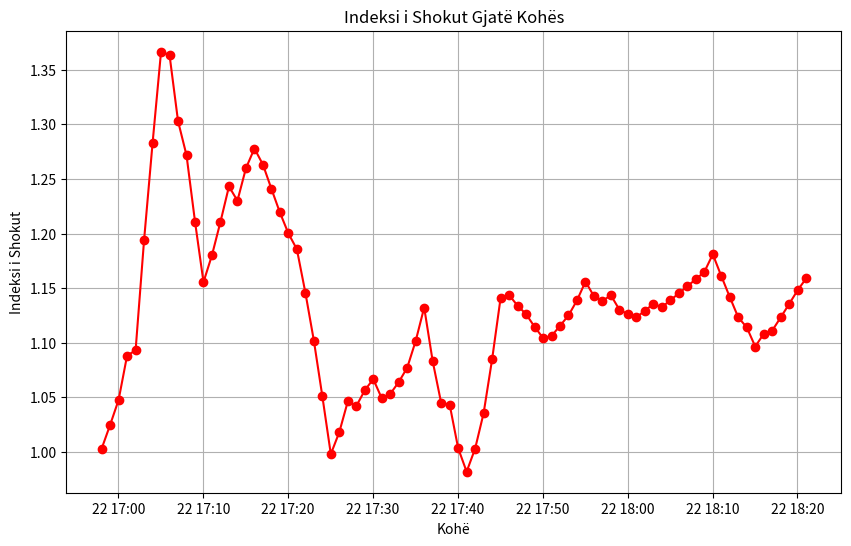

Source code (Python):
# Executed Code (Repaired)
# This code runs in a sandbox with injected variables (vitals, np, plt, etc.)

import numpy as np
import pandas as pd
import matplotlib.pyplot as plt
import seaborn as sns
from scipy import stats
import datetime

# Helper function to simulate sandbox save_plot
def save_plot(filename, fig=None, **kwargs):
    if not filename.endswith('.png'): filename += '.png'
    if fig is None: fig = plt.gcf()
    fig.savefig(filename, **kwargs)
    plt.close(fig)
    print(f'Saved plot to {filename}')

# Injected Variables
visit_id = '99755326'
age = 49
gender = 'F'
ethnicity = 'Other (Hispanic/Latino)'
heart_rate = [(datetime.datetime(2218, 10, 22, 16, 58, 2), 127.375), (datetime.datetime(2218, 10, 22, 16, 59, 2), 130.140350877193), (datetime.datetime(2218, 10, 22, 17, 0, 2), 133.050847457627), (datetime.datetime(2218, 10, 22, 17, 1, 2), 138.203389830508), (datetime.datetime(2218, 10, 22, 17, 2, 2), 138.810344827586), (datetime.datetime(2218, 10, 22, 17, 3, 2), 140.881355932203), (datetime.datetime(2218, 10, 22, 17, 4, 2), 139.810344827586), (datetime.datetime(2218, 10, 22, 17, 5, 2), 136.64406779661), (datetime.datetime(2218, 10, 22, 17, 6, 2), 136.338983050847), (datetime.datetime(2218, 10, 22, 17, 7, 2), 136.810344827586), (datetime.datetime(2218, 10, 22, 17, 8, 2), 139.881355932203), (datetime.datetime(2218, 10, 22, 17, 9, 2), 139.258620689655), (datetime.datetime(2218, 10, 22, 17, 10, 2), 138.661016949153), (datetime.datetime(2218, 10, 22, 17, 11, 2), 141.620689655172), (datetime.datetime(2218, 10, 22, 17, 12, 2), 148.915254237288), (datetime.datetime(2218, 10, 22, 17, 13, 2), 156.627118644068), (datetime.datetime(2218, 10, 22, 17, 14, 2), 158.672413793103), (datetime.datetime(2218, 10, 22, 17, 15, 2), 154.949152542373), (datetime.datetime(2218, 10, 22, 17, 16, 2), 157.172413793103), (datetime.datetime(2218, 10, 22, 17, 17, 2), 154.101694915254), (datetime.datetime(2218, 10, 22, 17, 18, 2), 150.152542372881), (datetime.datetime(2218, 10, 22, 17, 19, 2), 146.310344827586), (datetime.datetime(2218, 10, 22, 17, 20, 2), 142.813559322034), (datetime.datetime(2218, 10, 22, 17, 21, 2), 141.086206896552), (datetime.datetime(2218, 10, 22, 17, 22, 2), 141.813559322034), (datetime.datetime(2218, 10, 22, 17, 23, 2), 141.610169491525), (datetime.datetime(2218, 10, 22, 17, 24, 2), 140.055555555556), (datetime.datetime(2218, 10, 22, 17, 25, 2), 137.728813559322), (datetime.datetime(2218, 10, 22, 17, 26, 2), 140.5), (datetime.datetime(2218, 10, 22, 17, 27, 2), 140.983050847458), (datetime.datetime(2218, 10, 22, 17, 28, 2), 137.016949152542), (datetime.datetime(2218, 10, 22, 17, 29, 2), 135.48275862069), (datetime.datetime(2218, 10, 22, 17, 30, 2), 133.338983050847), (datetime.datetime(2218, 10, 22, 17, 31, 2), 131.137931034483), (datetime.datetime(2218, 10, 22, 17, 32, 2), 129.796610169492), (datetime.datetime(2218, 10, 22, 17, 33, 2), 129.271186440678), (datetime.datetime(2218, 10, 22, 17, 34, 2), 128.98275862069), (datetime.datetime(2218, 10, 22, 17, 35, 2), 130.0), (datetime.datetime(2218, 10, 22, 17, 36, 2), 133.603448275862), (datetime.datetime(2218, 10, 22, 17, 37, 2), 132.949152542373), (datetime.datetime(2218, 10, 22, 17, 38, 2), 133.220338983051), (datetime.datetime(2218, 10, 22, 17, 39, 2), 137.98275862069), (datetime.datetime(2218, 10, 22, 17, 40, 2), 137.474576271186), (datetime.datetime(2218, 10, 22, 17, 41, 2), 134.51724137931), (datetime.datetime(2218, 10, 22, 17, 42, 2), 130.898305084746), (datetime.datetime(2218, 10, 22, 17, 43, 2), 128.396551724138), (datetime.datetime(2218, 10, 22, 17, 44, 2), 127.457627118644), (datetime.datetime(2218, 10, 22, 17, 45, 2), 126.64406779661), (datetime.datetime(2218, 10, 22, 17, 46, 2), 126.948275862069), (datetime.datetime(2218, 10, 22, 17, 47, 2), 127.0), (datetime.datetime(2218, 10, 22, 17, 48, 2), 127.258620689655), (datetime.datetime(2218, 10, 22, 17, 49, 2), 127.06779661017), (datetime.datetime(2218, 10, 22, 17, 50, 2), 127.0), (datetime.datetime(2218, 10, 22, 17, 51, 2), 127.206896551724), (datetime.datetime(2218, 10, 22, 17, 52, 2), 126.610169491525), (datetime.datetime(2218, 10, 22, 17, 53, 2), 126.0), (datetime.datetime(2218, 10, 22, 17, 54, 2), 125.830508474576), (datetime.datetime(2218, 10, 22, 17, 55, 2), 126.0), (datetime.datetime(2218, 10, 22, 17, 56, 2), 125.0), (datetime.datetime(2218, 10, 22, 17, 57, 2), 125.0), (datetime.datetime(2218, 10, 22, 17, 58, 2), 126.0), (datetime.datetime(2218, 10, 22, 17, 59, 2), 125.0), (datetime.datetime(2218, 10, 22, 18, 0, 2), 125.0), (datetime.datetime(2218, 10, 22, 18, 1, 2), 124.0), (datetime.datetime(2218, 10, 22, 18, 2, 2), 124.0), (datetime.datetime(2218, 10, 22, 18, 3, 2), 124.0), (datetime.datetime(2218, 10, 22, 18, 4, 2), 123.0), (datetime.datetime(2218, 10, 22, 18, 5, 2), 123.0), (datetime.datetime(2218, 10, 22, 18, 6, 2), 123.0), (datetime.datetime(2218, 10, 22, 18, 7, 2), 123.0), (datetime.datetime(2218, 10, 22, 18, 8, 2), 123.0), (datetime.datetime(2218, 10, 22, 18, 9, 2), 123.0), (datetime.datetime(2218, 10, 22, 18, 10, 2), 124.0), (datetime.datetime(2218, 10, 22, 18, 11, 2), 124.0), (datetime.datetime(2218, 10, 22, 18, 12, 2), 124.0), (datetime.datetime(2218, 10, 22, 18, 13, 2), 124.0), (datetime.datetime(2218, 10, 22, 18, 14, 2), 125.0), (datetime.datetime(2218, 10, 22, 18, 15, 2), 125.0), (datetime.datetime(2218, 10, 22, 18, 16, 2), 125.0), (datetime.datetime(2218, 10, 22, 18, 17, 2), 124.0), (datetime.datetime(2218, 10, 22, 18, 18, 2), 124.0), (datetime.datetime(2218, 10, 22, 18, 19, 2), 124.0), (datetime.datetime(2218, 10, 22, 18, 20, 2), 124.0), (datetime.datetime(2218, 10, 22, 18, 21, 2), 124.0)]
systolic_bp = [(datetime.datetime(2218, 10, 22, 17, 0, 2), 127.0), (datetime.datetime(2218, 10, 22, 17, 1, 2), 127.0), (datetime.datetime(2218, 10, 22, 17, 2, 2), 127.0), (datetime.datetime(2218, 10, 22, 17, 5, 2), 100.0), (datetime.datetime(2218, 10, 22, 17, 6, 2), 100.0), (datetime.datetime(2218, 10, 22, 17, 10, 2), 120.0), (datetime.datetime(2218, 10, 22, 17, 11, 2), 120.0), (datetime.datetime(2218, 10, 22, 17, 14, 2), 129.0), (datetime.datetime(2218, 10, 22, 17, 15, 2), 123.0), (datetime.datetime(2218, 10, 22, 17, 16, 2), 123.0), (datetime.datetime(2218, 10, 22, 17, 20, 2), 119.0), (datetime.datetime(2218, 10, 22, 17, 21, 2), 119.0), (datetime.datetime(2218, 10, 22, 17, 25, 2), 138.0), (datetime.datetime(2218, 10, 22, 17, 26, 2), 138.0), (datetime.datetime(2218, 10, 22, 17, 30, 2), 125.0), (datetime.datetime(2218, 10, 22, 17, 31, 2), 125.0), (datetime.datetime(2218, 10, 22, 17, 35, 2), 118.0), (datetime.datetime(2218, 10, 22, 17, 36, 2), 118.0), (datetime.datetime(2218, 10, 22, 17, 40, 2), 137.0), (datetime.datetime(2218, 10, 22, 17, 41, 2), 137.0), (datetime.datetime(2218, 10, 22, 17, 45, 2), 111.0), (datetime.datetime(2218, 10, 22, 17, 46, 2), 111.0), (datetime.datetime(2218, 10, 22, 17, 50, 2), 115.0), (datetime.datetime(2218, 10, 22, 17, 51, 2), 115.0), (datetime.datetime(2218, 10, 22, 17, 55, 2), 109.0), (datetime.datetime(2218, 10, 22, 18, 0, 2), 111.0), (datetime.datetime(2218, 10, 22, 18, 5, 2), 108.0), (datetime.datetime(2218, 10, 22, 18, 10, 2), 105.0), (datetime.datetime(2218, 10, 22, 18, 15, 2), 114.0), (datetime.datetime(2218, 10, 22, 18, 20, 2), 108.0), (datetime.datetime(2218, 10, 22, 18, 21, 2), 107.0)]
diastolic_bp = [(datetime.datetime(2218, 10, 22, 17, 0, 2), 117.0), (datetime.datetime(2218, 10, 22, 17, 1, 2), 117.0), (datetime.datetime(2218, 10, 22, 17, 2, 2), 117.0), (datetime.datetime(2218, 10, 22, 17, 5, 2), 72.0), (datetime.datetime(2218, 10, 22, 17, 6, 2), 72.0), (datetime.datetime(2218, 10, 22, 17, 10, 2), 77.0), (datetime.datetime(2218, 10, 22, 17, 11, 2), 77.0), (datetime.datetime(2218, 10, 22, 17, 15, 2), 75.0), (datetime.datetime(2218, 10, 22, 17, 16, 2), 75.0), (datetime.datetime(2218, 10, 22, 17, 20, 2), 78.0), (datetime.datetime(2218, 10, 22, 17, 21, 2), 78.0), (datetime.datetime(2218, 10, 22, 17, 25, 2), 92.0), (datetime.datetime(2218, 10, 22, 17, 26, 2), 92.0), (datetime.datetime(2218, 10, 22, 17, 30, 2), 65.0), (datetime.datetime(2218, 10, 22, 17, 31, 2), 65.0), (datetime.datetime(2218, 10, 22, 17, 35, 2), 69.0), (datetime.datetime(2218, 10, 22, 17, 36, 2), 69.0), (datetime.datetime(2218, 10, 22, 17, 40, 2), 81.0), (datetime.datetime(2218, 10, 22, 17, 41, 2), 81.0), (datetime.datetime(2218, 10, 22, 17, 45, 2), 62.0), (datetime.datetime(2218, 10, 22, 17, 46, 2), 62.0), (datetime.datetime(2218, 10, 22, 17, 50, 2), 63.0), (datetime.datetime(2218, 10, 22, 17, 51, 2), 63.0), (datetime.datetime(2218, 10, 22, 17, 55, 2), 58.0), (datetime.datetime(2218, 10, 22, 18, 0, 2), 60.0), (datetime.datetime(2218, 10, 22, 18, 5, 2), 64.0), (datetime.datetime(2218, 10, 22, 18, 10, 2), 61.0), (datetime.datetime(2218, 10, 22, 18, 15, 2), 62.0), (datetime.datetime(2218, 10, 22, 18, 20, 2), 61.0), (datetime.datetime(2218, 10, 22, 18, 21, 2), 58.0)]
spo2 = [(datetime.datetime(2218, 10, 22, 16, 57, 2), 92.7659574468085), (datetime.datetime(2218, 10, 22, 16, 58, 2), 91.8305084745763), (datetime.datetime(2218, 10, 22, 16, 59, 2), 92.0517241379311), (datetime.datetime(2218, 10, 22, 17, 0, 2), 92.4166666666667), (datetime.datetime(2218, 10, 22, 17, 1, 2), 84.125), (datetime.datetime(2218, 10, 22, 17, 2, 2), 87.0), (datetime.datetime(2218, 10, 22, 17, 3, 2), 97.7457627118644), (datetime.datetime(2218, 10, 22, 17, 4, 2), 97.0689655172414), (datetime.datetime(2218, 10, 22, 17, 5, 2), 96.406779661017), (datetime.datetime(2218, 10, 22, 17, 6, 2), 98.1186440677966), (datetime.datetime(2218, 10, 22, 17, 7, 2), 99.0), (datetime.datetime(2218, 10, 22, 17, 8, 2), 99.1864406779661), (datetime.datetime(2218, 10, 22, 17, 9, 2), 99.0), (datetime.datetime(2218, 10, 22, 17, 10, 2), 99.0), (datetime.datetime(2218, 10, 22, 17, 11, 2), 99.0), (datetime.datetime(2218, 10, 22, 17, 12, 2), 99.0), (datetime.datetime(2218, 10, 22, 17, 13, 2), 99.0), (datetime.datetime(2218, 10, 22, 17, 14, 2), 99.0), (datetime.datetime(2218, 10, 22, 17, 15, 2), 99.0), (datetime.datetime(2218, 10, 22, 17, 16, 2), 99.0), (datetime.datetime(2218, 10, 22, 17, 17, 2), 99.0), (datetime.datetime(2218, 10, 22, 17, 18, 2), 99.0), (datetime.datetime(2218, 10, 22, 17, 19, 2), 99.0), (datetime.datetime(2218, 10, 22, 17, 20, 2), 99.0), (datetime.datetime(2218, 10, 22, 17, 23, 2), 99.0), (datetime.datetime(2218, 10, 22, 17, 24, 2), 98.9722222222223), (datetime.datetime(2218, 10, 22, 17, 25, 2), 98.2881355932203), (datetime.datetime(2218, 10, 22, 17, 26, 2), 98.9310344827586), (datetime.datetime(2218, 10, 22, 17, 27, 2), 99.0508474576271), (datetime.datetime(2218, 10, 22, 17, 28, 2), 99.8305084745763), (datetime.datetime(2218, 10, 22, 17, 29, 2), 99.9655172413793), (datetime.datetime(2218, 10, 22, 17, 30, 2), 98.1525423728814), (datetime.datetime(2218, 10, 22, 17, 31, 2), 97.8103448275862), (datetime.datetime(2218, 10, 22, 17, 32, 2), 98.406779661017), (datetime.datetime(2218, 10, 22, 17, 33, 2), 99.1694915254237), (datetime.datetime(2218, 10, 22, 17, 34, 2), 99.0), (datetime.datetime(2218, 10, 22, 17, 35, 2), 99.271186440678), (datetime.datetime(2218, 10, 22, 17, 36, 2), 99.0), (datetime.datetime(2218, 10, 22, 17, 37, 2), 99.0), (datetime.datetime(2218, 10, 22, 17, 38, 2), 99.0), (datetime.datetime(2218, 10, 22, 17, 39, 2), 99.0), (datetime.datetime(2218, 10, 22, 17, 40, 2), 99.0), (datetime.datetime(2218, 10, 22, 17, 41, 2), 99.0), (datetime.datetime(2218, 10, 22, 17, 42, 2), 99.0), (datetime.datetime(2218, 10, 22, 17, 43, 2), 99.0), (datetime.datetime(2218, 10, 22, 17, 44, 2), 99.0), (datetime.datetime(2218, 10, 22, 17, 45, 2), 99.0), (datetime.datetime(2218, 10, 22, 17, 46, 2), 99.0), (datetime.datetime(2218, 10, 22, 17, 47, 2), 99.0), (datetime.datetime(2218, 10, 22, 17, 48, 2), 99.0), (datetime.datetime(2218, 10, 22, 17, 49, 2), 99.0), (datetime.datetime(2218, 10, 22, 17, 50, 2), 99.0), (datetime.datetime(2218, 10, 22, 17, 51, 2), 99.0), (datetime.datetime(2218, 10, 22, 17, 52, 2), 99.0), (datetime.datetime(2218, 10, 22, 17, 53, 2), 99.0), (datetime.datetime(2218, 10, 22, 17, 54, 2), 99.0), (datetime.datetime(2218, 10, 22, 17, 55, 2), 99.0), (datetime.datetime(2218, 10, 22, 17, 56, 2), 99.0), (datetime.datetime(2218, 10, 22, 17, 57, 2), 99.0), (datetime.datetime(2218, 10, 22, 17, 58, 2), 99.0), (datetime.datetime(2218, 10, 22, 17, 59, 2), 99.0), (datetime.datetime(2218, 10, 22, 18, 0, 2), 99.0), (datetime.datetime(2218, 10, 22, 18, 1, 2), 99.0), (datetime.datetime(2218, 10, 22, 18, 2, 2), 99.0), (datetime.datetime(2218, 10, 22, 18, 3, 2), 99.0), (datetime.datetime(2218, 10, 22, 18, 4, 2), 99.0), (datetime.datetime(2218, 10, 22, 18, 5, 2), 99.0), (datetime.datetime(2218, 10, 22, 18, 6, 2), 99.0), (datetime.datetime(2218, 10, 22, 18, 7, 2), 99.0), (datetime.datetime(2218, 10, 22, 18, 8, 2), 99.0), (datetime.datetime(2218, 10, 22, 18, 9, 2), 99.0), (datetime.datetime(2218, 10, 22, 18, 10, 2), 99.0), (datetime.datetime(2218, 10, 22, 18, 11, 2), 99.0), (datetime.datetime(2218, 10, 22, 18, 12, 2), 99.0), (datetime.datetime(2218, 10, 22, 18, 13, 2), 99.0), (datetime.datetime(2218, 10, 22, 18, 14, 2), 99.0), (datetime.datetime(2218, 10, 22, 18, 15, 2), 99.0), (datetime.datetime(2218, 10, 22, 18, 16, 2), 98.0), (datetime.datetime(2218, 10, 22, 18, 17, 2), 98.0), (datetime.datetime(2218, 10, 22, 18, 18, 2), 98.0), (datetime.datetime(2218, 10, 22, 18, 19, 2), 98.0), (datetime.datetime(2218, 10, 22, 18, 20, 2), 98.0), (datetime.datetime(2218, 10, 22, 18, 21, 2), 98.0)]
respiratory_rate = [(datetime.datetime(2218, 10, 22, 16, 58, 2), 27.0), (datetime.datetime(2218, 10, 22, 16, 59, 2), 21.5490196078431), (datetime.datetime(2218, 10, 22, 17, 0, 2), 19.6440677966102), (datetime.datetime(2218, 10, 22, 17, 1, 2), 29.2542372881356), (datetime.datetime(2218, 10, 22, 17, 2, 2), 20.3275862068966), (datetime.datetime(2218, 10, 22, 17, 3, 2), 20.5423728813559), (datetime.datetime(2218, 10, 22, 17, 4, 2), 17.7241379310345), (datetime.datetime(2218, 10, 22, 17, 5, 2), 18.7796610169492), (datetime.datetime(2218, 10, 22, 17, 6, 2), 20.0), (datetime.datetime(2218, 10, 22, 17, 7, 2), 18.1206896551724), (datetime.datetime(2218, 10, 22, 17, 8, 2), 26.6610169491526), (datetime.datetime(2218, 10, 22, 17, 9, 2), 17.1379310344828), (datetime.datetime(2218, 10, 22, 17, 10, 2), 18.8135593220339), (datetime.datetime(2218, 10, 22, 17, 11, 2), 12.5945945945946), (datetime.datetime(2218, 10, 22, 17, 12, 2), 13.6), (datetime.datetime(2218, 10, 22, 17, 13, 2), 22.6949152542373), (datetime.datetime(2218, 10, 22, 17, 14, 2), 26.2931034482759), (datetime.datetime(2218, 10, 22, 17, 15, 2), 27.0677966101695), (datetime.datetime(2218, 10, 22, 17, 16, 2), 22.1551724137931), (datetime.datetime(2218, 10, 22, 17, 17, 2), 19.1694915254237), (datetime.datetime(2218, 10, 22, 17, 18, 2), 20.0), (datetime.datetime(2218, 10, 22, 17, 19, 2), 21.2413793103448), (datetime.datetime(2218, 10, 22, 17, 20, 2), 20.0), (datetime.datetime(2218, 10, 22, 17, 21, 2), 19.2586206896552), (datetime.datetime(2218, 10, 22, 17, 22, 2), 19.8305084745763), (datetime.datetime(2218, 10, 22, 17, 23, 2), 19.2203389830508), (datetime.datetime(2218, 10, 22, 17, 24, 2), 20.0), (datetime.datetime(2218, 10, 22, 17, 25, 2), 20.0338983050848), (datetime.datetime(2218, 10, 22, 17, 26, 2), 16.6206896551724), (datetime.datetime(2218, 10, 22, 17, 27, 2), 20.0), (datetime.datetime(2218, 10, 22, 17, 28, 2), 20.0), (datetime.datetime(2218, 10, 22, 17, 29, 2), 20.0), (datetime.datetime(2218, 10, 22, 17, 30, 2), 20.0), (datetime.datetime(2218, 10, 22, 17, 31, 2), 20.0), (datetime.datetime(2218, 10, 22, 17, 32, 2), 20.0), (datetime.datetime(2218, 10, 22, 17, 33, 2), 20.0), (datetime.datetime(2218, 10, 22, 17, 34, 2), 20.0), (datetime.datetime(2218, 10, 22, 17, 35, 2), 20.0), (datetime.datetime(2218, 10, 22, 17, 36, 2), 20.0), (datetime.datetime(2218, 10, 22, 17, 37, 2), 20.0), (datetime.datetime(2218, 10, 22, 17, 38, 2), 20.0), (datetime.datetime(2218, 10, 22, 17, 39, 2), 20.0), (datetime.datetime(2218, 10, 22, 17, 40, 2), 20.0), (datetime.datetime(2218, 10, 22, 17, 41, 2), 20.0), (datetime.datetime(2218, 10, 22, 17, 42, 2), 20.0), (datetime.datetime(2218, 10, 22, 17, 43, 2), 20.0), (datetime.datetime(2218, 10, 22, 17, 44, 2), 20.0), (datetime.datetime(2218, 10, 22, 17, 45, 2), 20.0), (datetime.datetime(2218, 10, 22, 17, 46, 2), 20.0), (datetime.datetime(2218, 10, 22, 17, 47, 2), 20.0), (datetime.datetime(2218, 10, 22, 17, 48, 2), 20.0), (datetime.datetime(2218, 10, 22, 17, 49, 2), 20.0), (datetime.datetime(2218, 10, 22, 17, 50, 2), 20.0), (datetime.datetime(2218, 10, 22, 17, 51, 2), 20.0), (datetime.datetime(2218, 10, 22, 17, 52, 2), 20.0), (datetime.datetime(2218, 10, 22, 17, 53, 2), 20.0), (datetime.datetime(2218, 10, 22, 17, 54, 2), 20.0), (datetime.datetime(2218, 10, 22, 17, 55, 2), 20.0), (datetime.datetime(2218, 10, 22, 17, 56, 2), 20.0), (datetime.datetime(2218, 10, 22, 17, 57, 2), 20.0), (datetime.datetime(2218, 10, 22, 17, 58, 2), 20.0), (datetime.datetime(2218, 10, 22, 17, 59, 2), 20.0), (datetime.datetime(2218, 10, 22, 18, 0, 2), 20.0), (datetime.datetime(2218, 10, 22, 18, 1, 2), 20.0), (datetime.datetime(2218, 10, 22, 18, 2, 2), 20.0), (datetime.datetime(2218, 10, 22, 18, 3, 2), 20.0), (datetime.datetime(2218, 10, 22, 18, 4, 2), 20.0), (datetime.datetime(2218, 10, 22, 18, 5, 2), 20.0), (datetime.datetime(2218, 10, 22, 18, 6, 2), 20.0), (datetime.datetime(2218, 10, 22, 18, 7, 2), 20.0), (datetime.datetime(2218, 10, 22, 18, 8, 2), 20.0), (datetime.datetime(2218, 10, 22, 18, 9, 2), 20.0), (datetime.datetime(2218, 10, 22, 18, 10, 2), 20.0), (datetime.datetime(2218, 10, 22, 18, 11, 2), 20.0), (datetime.datetime(2218, 10, 22, 18, 12, 2), 20.0), (datetime.datetime(2218, 10, 22, 18, 13, 2), 20.0), (datetime.datetime(2218, 10, 22, 18, 14, 2), 20.0), (datetime.datetime(2218, 10, 22, 18, 15, 2), 20.0), (datetime.datetime(2218, 10, 22, 18, 16, 2), 20.0), (datetime.datetime(2218, 10, 22, 18, 17, 2), 20.0), (datetime.datetime(2218, 10, 22, 18, 18, 2), 20.0), (datetime.datetime(2218, 10, 22, 18, 19, 2), 20.0), (datetime.datetime(2218, 10, 22, 18, 20, 2), 20.0), (datetime.datetime(2218, 10, 22, 18, 21, 2), 20.0)]
temperature = [(datetime.datetime(2218, 10, 22, 17, 2, 2), 36.5), (datetime.datetime(2218, 10, 22, 17, 35, 2), 36.22222222222222), (datetime.datetime(2218, 10, 22, 17, 40, 2), 36.0), (datetime.datetime(2218, 10, 22, 17, 45, 2), 35.888888888888886), (datetime.datetime(2218, 10, 22, 17, 50, 2), 35.888888888888886), (datetime.datetime(2218, 10, 22, 17, 55, 2), 35.77777777777778), (datetime.datetime(2218, 10, 22, 17, 56, 2), 35.77777777777778), (datetime.datetime(2218, 10, 22, 17, 57, 2), 35.77777777777778), (datetime.datetime(2218, 10, 22, 17, 58, 2), 35.77777777777778), (datetime.datetime(2218, 10, 22, 17, 59, 2), 35.77777777777778), (datetime.datetime(2218, 10, 22, 18, 0, 2), 35.77777777777778), (datetime.datetime(2218, 10, 22, 18, 1, 2), 35.77777777777778), (datetime.datetime(2218, 10, 22, 18, 2, 2), 35.77777777777778), (datetime.datetime(2218, 10, 22, 18, 3, 2), 35.77777777777778), (datetime.datetime(2218, 10, 22, 18, 4, 2), 35.72222222222222), (datetime.datetime(2218, 10, 22, 18, 5, 2), 35.72222222222222), (datetime.datetime(2218, 10, 22, 18, 6, 2), 35.72222222222222), (datetime.datetime(2218, 10, 22, 18, 7, 2), 35.72222222222222), (datetime.datetime(2218, 10, 22, 18, 8, 2), 35.72222222222222), (datetime.datetime(2218, 10, 22, 18, 9, 2), 35.72222222222222), (datetime.datetime(2218, 10, 22, 18, 10, 2), 35.72222222222222), (datetime.datetime(2218, 10, 22, 18, 11, 2), 35.611111111111114), (datetime.datetime(2218, 10, 22, 18, 12, 2), 35.611111111111114), (datetime.datetime(2218, 10, 22, 18, 13, 2), 35.611111111111114), (datetime.datetime(2218, 10, 22, 18, 14, 2), 35.611111111111114), (datetime.datetime(2218, 10, 22, 18, 15, 2), 35.611111111111114), (datetime.datetime(2218, 10, 22, 18, 16, 2), 35.611111111111114), (datetime.datetime(2218, 10, 22, 18, 17, 2), 35.611111111111114), (datetime.datetime(2218, 10, 22, 18, 18, 2), 35.611111111111114), (datetime.datetime(2218, 10, 22, 18, 19, 2), 35.5), (datetime.datetime(2218, 10, 22, 18, 20, 2), 35.5), (datetime.datetime(2218, 10, 22, 18, 21, 2), 35.5)]
# Previous Results
shock_index = 1.048
shock_index_interpretation = 'HIGH (1.05), significantly above normal (0.5-0.7). Suggests decompensated shock, immediate intervention needed.'
map_value = 120.3
map_interpretation = 'Elevated (120 mmHg), above reference range (65-100 mmHg). Consider hypertensive state.'
pulse_pressure = 10.0
qsofa_score = 2
qsofa_interpretation = 'High Risk (Score 2/3). Criteria met: SBP=100, RR=27. Associated with poor outcomes in sepsis.'
sirs = 2
spo2_trend = {'first': np.float64(92.8), 'last': np.float64(98.0), 'min': 84.1, 'mean': 98.2, 'slope': np.float64(0.0429), 'r_squared': np.float64(0.17), 'trend_pct': np.float64(3.65)}
hr_volatility = {'dispersion_ms': 29.56, 'rmssd_ms': 6.54, 'hr_std_bpm': 9.18, 'hr_range_bpm': 35.7, 'n_samples': 84, 'data_density': 'moderate'}
triage_vital_panel = 'Attached'

# --- Generated Code Starts Here ---
import numpy as np
heart_rate_data = heart_rate
systolic_bp_data = systolic_bp
heart_rate_data.sort(key=lambda x: x[0])
systolic_bp_data.sort(key=lambda x: x[0])
common_timestamps = sorted(set([t for t, _ in heart_rate_data + systolic_bp_data]))
interpolated_hr = np.interp([t.timestamp() for t in common_timestamps], [t.timestamp() for t, _ in heart_rate_data], [v for _, v in heart_rate_data])
interpolated_sbp = np.interp([t.timestamp() for t in common_timestamps], [t.timestamp() for t, _ in systolic_bp_data], [v for _, v in systolic_bp_data])
shock_index_values = interpolated_hr / interpolated_sbp
plt.figure(figsize=(10, 6))
plt.plot(common_timestamps, shock_index_values, marker='o', linestyle='-', color='r')
plt.title("""Indeksi i Shokut Gjatë Kohës""")
plt.xlabel("""Kohë""")
plt.ylabel("""Indeksi i Shokut""")
plt.grid(True)
save_plot('shock_index_trend.png')
result = shock_index_values[-1]
interpretation = f'Shock index at latest timepoint is {result:.2f}, indicating {("risk i lartë" if result > 0.9 else "risk i ulët")} of decompensated shock.'

plt.close()
